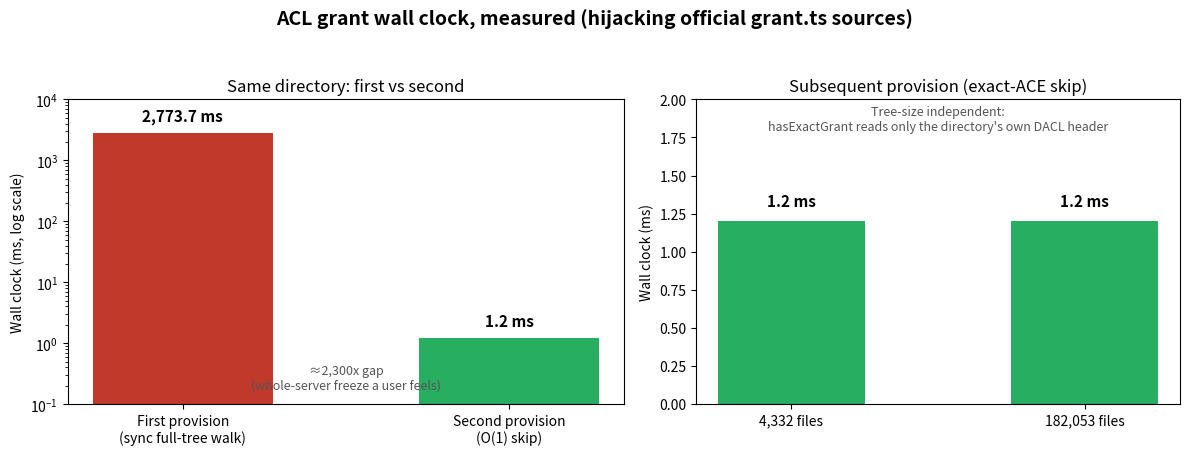

Here is the Python script that generated this plot: (Note: this script raises an exception after producing the figure.)
# -*- coding: utf-8 -*-
"""Generate the benchmark comparison figure for the @topolyte/windows-acl plugin.

Real measured values (hijacking the official grant.ts sources, tsx runtime):
  - 4,332-file workspace: first provision 2,773.7ms (blocked) -> second 1.2ms
  - 182,053-file monorepo (DSH itself): second provision 1.2ms (O(1) skip)
Output: docs/benchmark-acl.png (used by the plugin README + the Show Your
Plugins! discussion).
"""

import matplotlib

matplotlib.use("Agg")
import matplotlib.pyplot as plt

# English-only figure: use the default sans-serif (no Chinese font needed).
plt.rcParams["font.family"] = "sans-serif"
plt.rcParams["axes.unicode_minus"] = False

# --- real measured data -----------------------------------------------------
DIRS = [
    {
        "label": "Workspace (4,332 files)\nsame directory, first vs second",
        "first_ms": 2773.7,
        "second_ms": 1.2,
    },
    {
        "label": "Monorepo (182,053 files)\nDSH checkout itself",
        "first_ms": None,  # already granted during measurement; first scales worse
        "second_ms": 1.2,
    },
]

fig, axes = plt.subplots(1, 2, figsize=(12, 4.6), gridspec_kw={"width_ratios": [1.15, 1]})
fig.suptitle("ACL grant wall clock, measured (hijacking official grant.ts sources)",
             fontsize=14, fontweight="bold", y=0.98)

# --- left: same directory, first vs second (log scale) ----------------------
ax = axes[0]
labels = ["First provision\n(sync full-tree walk)", "Second provision\n(O(1) skip)"]
values = [2773.7, 1.2]
colors = ["#c0392b", "#27ae60"]
bars = ax.bar(labels, values, color=colors, width=0.55)
ax.set_yscale("log")
ax.set_ylim(0.1, 10000)
ax.set_ylabel("Wall clock (ms, log scale)")
ax.set_title("Same directory: first vs second", fontsize=12)
for bar, v in zip(bars, values):
    ax.text(bar.get_x() + bar.get_width() / 2, v * 1.4, f"{v:,.1f} ms",
            ha="center", va="bottom", fontsize=11, fontweight="bold")
ax.text(0.5, 0.05, "≈2,300x gap\n(whole-server freeze a user feels)",
        transform=ax.transAxes, ha="center", fontsize=9, color="#555555")

# --- right: skip is flat regardless of tree size ----------------------------
ax = axes[1]
ax.bar(["4,332 files", "182,053 files"], [1.2, 1.2], color="#27ae60", width=0.5)
ax.set_ylim(0, 2.0)
ax.set_ylabel("Wall clock (ms)")
ax.set_title("Subsequent provision (exact-ACE skip)", fontsize=12)
for i, v in enumerate([1.2, 1.2]):
    ax.text(i, v + 0.08, f"{v} ms", ha="center", va="bottom", fontsize=11, fontweight="bold")
ax.text(0.5, 0.9, "Tree-size independent:\nhasExactGrant reads only the directory's own DACL header",
        transform=ax.transAxes, ha="center", fontsize=9, color="#555555")

fig.tight_layout(rect=[0, 0, 1, 0.94])
out = "docs/benchmark-acl.png"
fig.savefig(out, dpi=160, bbox_inches="tight")
print(f"written: {out}")
